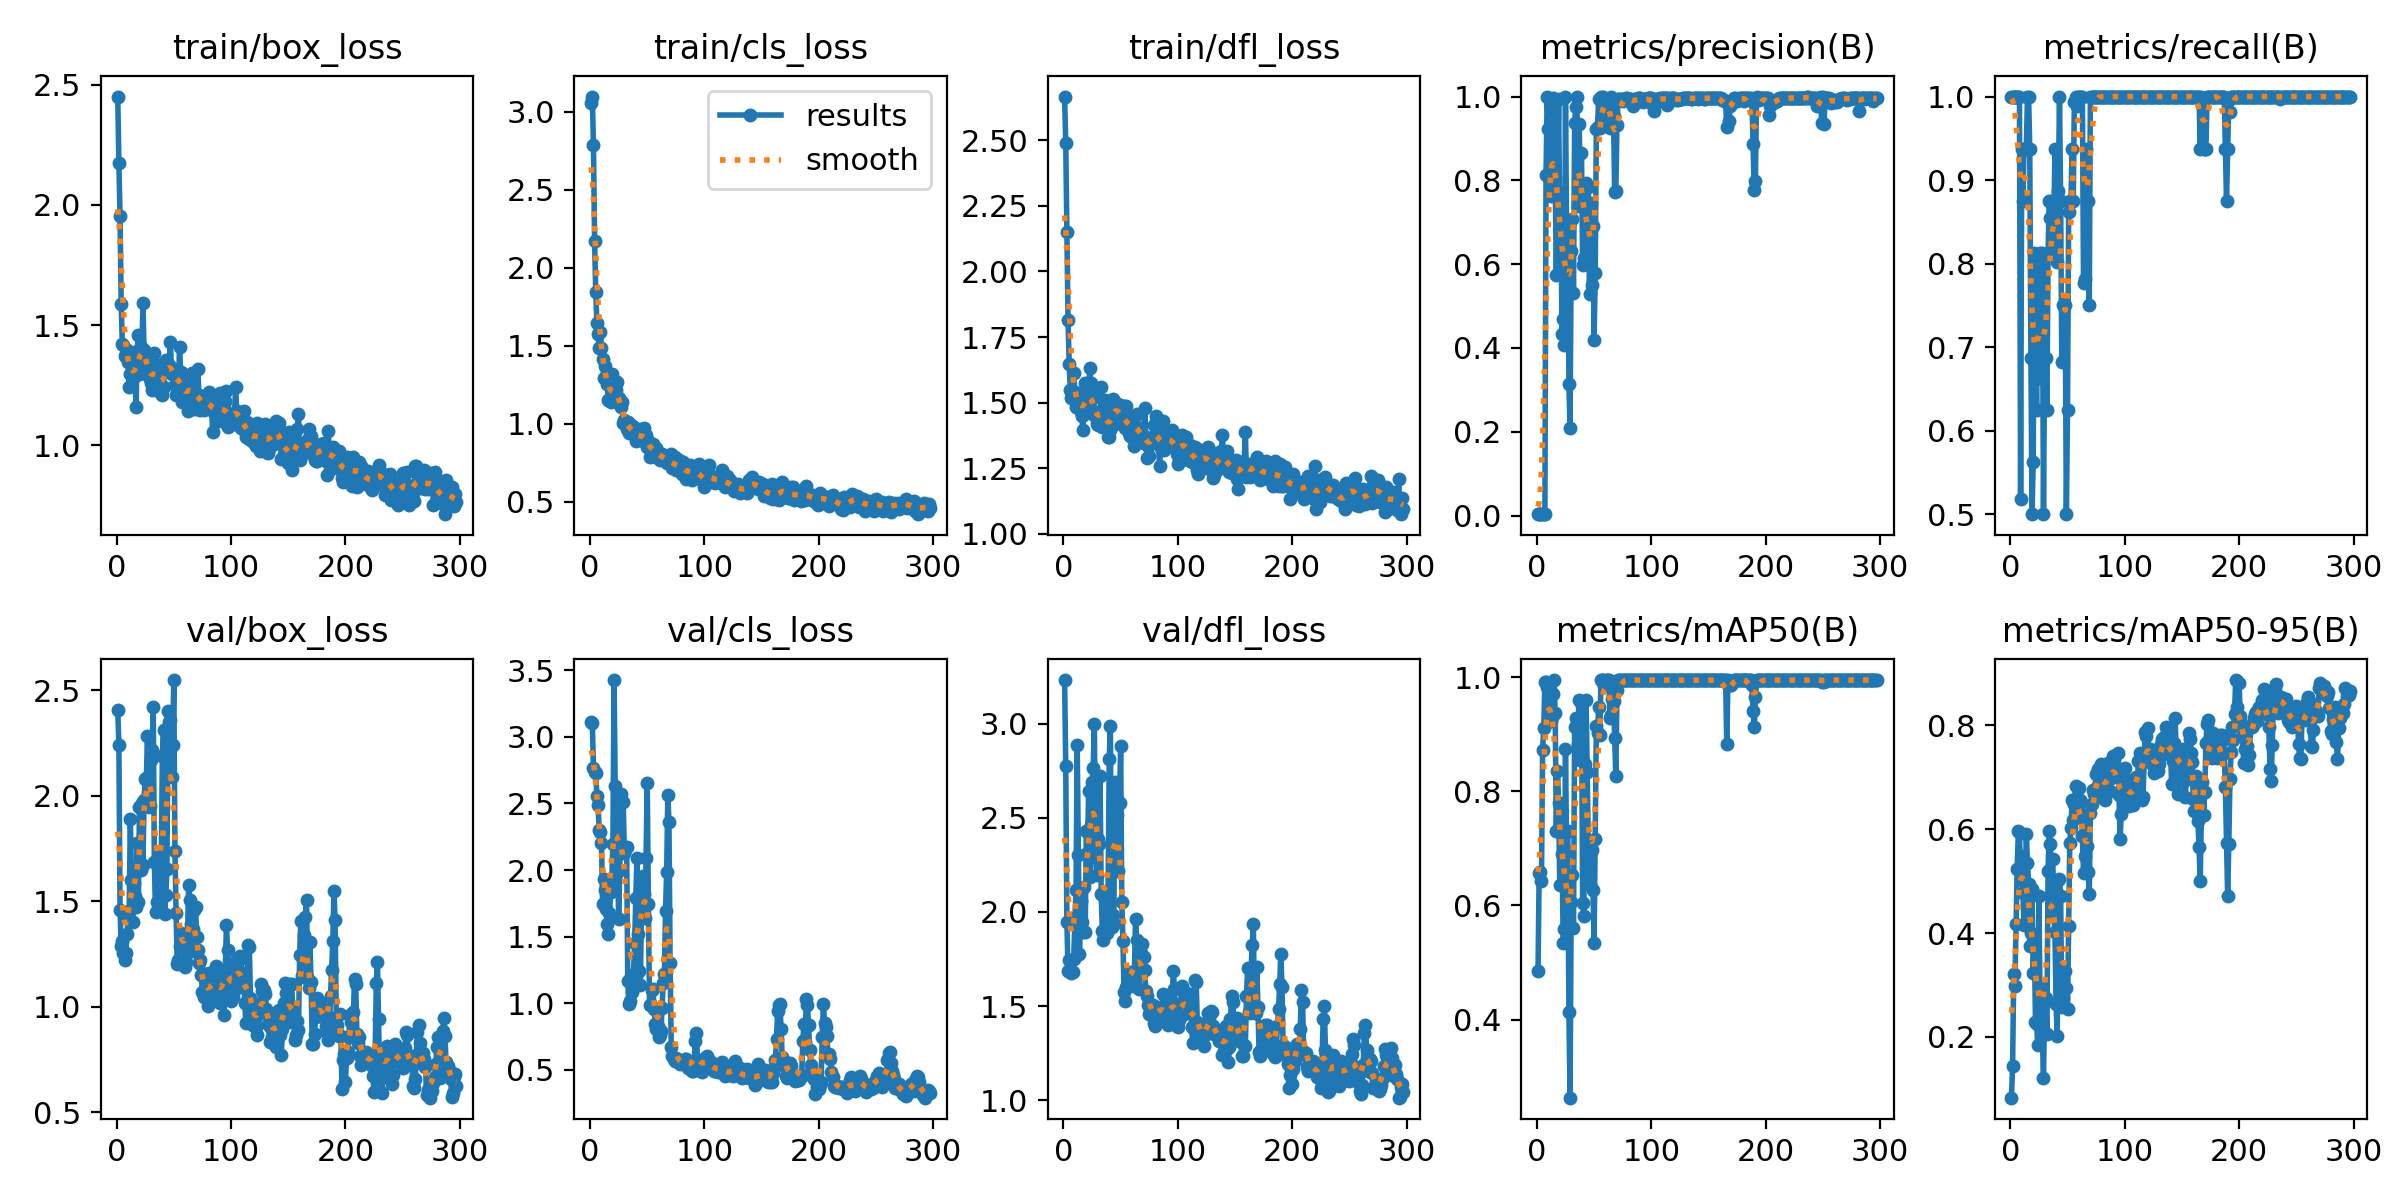

The file beside this chart, header and first rows:
epoch, time, train/box_loss, train/cls_loss, train/dfl_loss, metrics/precision(B), metrics/recall(B), metrics/mAP50(B), metrics/mAP50-95(B), val/box_loss, val/cls_loss, val/dfl_loss, lr/pg0, lr/pg1, lr/pg2
1, 6.444, 2.45, 3.053, 2.666, 0.00333, 1, 0.4844, 0.08318, 2.407, 3.11, 3.232, 6e-05, 6e-05, 6e-05
2, 7.704, 2.172, 3.097, 2.489, 0.00333, 1, 0.6573, 0.1439, 2.241, 3.104, 2.773, 0.00014, 0.00014, 0.00014
3, 9.043, 1.954, 2.784, 2.149, 0.00333, 1, 0.6584, 0.321, 1.46, 2.769, 1.944, 0.00022, 0.00022, 0.00022
4, 10.4, 1.589, 2.17, 1.816, 0.00333, 1, 0.6428, 0.2991, 1.286, 2.735, 1.686, 0.0002999, 0.0002999, 0.0002999
5, 11.7, 1.424, 1.842, 1.649, 0.00333, 1, 0.8723, 0.4168, 1.309, 2.725, 1.746, 0.0003798, 0.0003798, 0.0003798
6, 13, 1.418, 1.647, 1.547, 0.00333, 1, 0.9103, 0.5237, 1.254, 2.556, 1.693, 0.0004598, 0.0004598, 0.0004598
7, 14.3, 1.374, 1.573, 1.516, 0.00333, 1, 0.9915, 0.5959, 1.222, 2.49, 1.676, 0.0005397, 0.0005397, 0.0005397
8, 15.64, 1.38, 1.482, 1.543, 0.8124, 1, 0.9915, 0.5952, 1.256, 2.3, 1.679, 0.0006196, 0.0006196, 0.0006196
9, 16.93, 1.395, 1.585, 1.614, 1, 0.5185, 0.983, 0.5048, 1.342, 2.287, 1.752, 0.0006994, 0.0006994, 0.0006994
10, 18.21, 1.347, 1.484, 1.537, 0.9219, 0.9375, 0.9786, 0.5485, 1.421, 2.206, 1.968, 0.0007793, 0.0007793, 0.0007793
11, 19.46, 1.244, 1.413, 1.484, 0.8086, 0.875, 0.9226, 0.4768, 1.453, 1.747, 2.117, 0.0008591, 0.0008591, 0.0008591
12, 20.69, 1.299, 1.294, 1.484, 0.7627, 0.9375, 0.9233, 0.4156, 1.89, 1.933, 2.884, 0.000939, 0.000939, 0.000939
13, 21.94, 1.359, 1.37, 1.523, 0.8823, 0.9367, 0.9299, 0.4753, 1.602, 1.849, 2.305, 0.001019, 0.001019, 0.001019
14, 23.18, 1.301, 1.295, 1.538, 0.9954, 0.9375, 0.9706, 0.5908, 1.4, 1.704, 1.776, 0.001099, 0.001099, 0.001099
15, 24.43, 1.299, 1.254, 1.463, 0.9824, 1, 0.995, 0.5354, 1.586, 1.593, 2.059, 0.001178, 0.001178, 0.001178
16, 25.68, 1.29, 1.151, 1.449, 0.8066, 1, 0.9365, 0.4949, 1.526, 1.518, 1.944, 0.001258, 0.001258, 0.001258
17, 26.85, 1.162, 1.153, 1.397, 0.5752, 0.9375, 0.7306, 0.3746, 1.472, 1.675, 1.891, 0.001338, 0.001338, 0.001338
18, 28.11, 1.393, 1.139, 1.513, 0.7745, 0.6875, 0.8354, 0.3998, 1.774, 1.836, 2.131, 0.001418, 0.001418, 0.001418
19, 29.34, 1.458, 1.321, 1.576, 0.9937, 0.5, 0.7794, 0.4844, 1.498, 1.924, 1.893, 0.001497, 0.001497, 0.001497
20, 30.6, 1.297, 1.188, 1.462, 0.6669, 0.5625, 0.6361, 0.324, 1.945, 2.196, 2.43, 0.001577, 0.001577, 0.001577
21, 31.86, 1.41, 1.182, 1.474, 0.7058, 0.8125, 0.7674, 0.39, 1.646, 3.426, 2.311, 0.001657, 0.001657, 0.001657
22, 33.07, 1.34, 1.208, 1.542, 0.4335, 0.6875, 0.6902, 0.2293, 1.966, 2.629, 2.64, 0.001736, 0.001736, 0.001736
23, 34.26, 1.593, 1.217, 1.631, 0.4682, 0.625, 0.5351, 0.2259, 1.672, 1.967, 2.185, 0.001816, 0.001816, 0.001816
24, 35.54, 1.398, 1.269, 1.575, 0.4081, 0.75, 0.5583, 0.1854, 1.982, 2.212, 2.461, 0.001896, 0.001896, 0.001896
25, 36.74, 1.366, 1.165, 1.471, 1, 0.6625, 0.8734, 0.4722, 2.078, 1.636, 2.689, 0.001975, 0.001975, 0.001975
26, 37.97, 1.296, 1.117, 1.517, 0.6627, 0.8125, 0.6952, 0.268, 2.083, 1.998, 2.765, 0.001995, 0.001995, 0.001995
27, 39.25, 1.298, 1.108, 1.452, 0.6837, 0.8107, 0.7297, 0.2933, 2.281, 2.57, 3.001, 0.001995, 0.001995, 0.001995
28, 40.48, 1.341, 1.14, 1.45, 0.3137, 0.8125, 0.4134, 0.207, 1.947, 2.154, 2.292, 0.001995, 0.001995, 0.001995
29, 41.65, 1.276, 1.006, 1.421, 0.2079, 0.5, 0.2632, 0.1213, 1.95, 2.512, 2.195, 0.001994, 0.001994, 0.001994
30, 42.91, 1.26, 1.022, 1.417, 0.6304, 0.6875, 0.6069, 0.267, 2.17, 2.13, 2.387, 0.001994, 0.001994, 0.001994
31, 44.12, 1.233, 1.014, 1.433, 0.7071, 0.6875, 0.6536, 0.2748, 2.217, 2.153, 2.358, 0.001994, 0.001994, 0.001994
32, 45.39, 1.277, 0.9645, 1.424, 0.5305, 0.625, 0.5596, 0.2049, 2.419, 2.169, 2.723, 0.001994, 0.001994, 0.001994
33, 46.6, 1.384, 1.011, 1.561, 0.9359, 0.8125, 0.9121, 0.5201, 1.687, 1.168, 2.093, 0.001994, 0.001994, 0.001994
34, 47.84, 1.284, 0.938, 1.408, 0.9742, 0.875, 0.9281, 0.5956, 1.449, 0.9931, 1.898, 0.001993, 0.001993, 0.001993
35, 49.04, 1.336, 0.9479, 1.475, 1, 0.8541, 0.9143, 0.5719, 1.495, 1.019, 1.853, 0.001993, 0.001993, 0.001993
36, 50.26, 1.333, 0.9935, 1.509, 0.7392, 0.875, 0.8827, 0.4758, 1.708, 1.208, 2.1, 0.001993, 0.001993, 0.001993
37, 51.5, 1.266, 0.9505, 1.437, 0.9335, 0.8125, 0.9596, 0.5433, 1.568, 1.082, 1.993, 0.001993, 0.001993, 0.001993
38, 52.75, 1.224, 0.9759, 1.415, 0.7694, 0.8351, 0.8549, 0.4338, 1.541, 1.218, 1.887, 0.001993, 0.001993, 0.001993
39, 53.95, 1.217, 0.9626, 1.371, 0.8655, 0.9375, 0.9543, 0.4013, 1.666, 1.456, 2.086, 0.001992, 0.001992, 0.001992
40, 55.17, 1.209, 0.886, 1.368, 0.5972, 0.8125, 0.6048, 0.2636, 2.189, 1.789, 2.812, 0.001992, 0.001992, 0.001992
41, 56.38, 1.242, 0.8945, 1.395, 0.6157, 0.8015, 0.5814, 0.2017, 2.31, 2.089, 2.989, 0.001992, 0.001992, 0.001992
42, 57.63, 1.305, 0.9214, 1.411, 0.7799, 0.8863, 0.8481, 0.5014, 1.439, 1.523, 1.92, 0.001992, 0.001992, 0.001992
43, 58.85, 1.354, 0.9228, 1.513, 0.7928, 1, 0.9598, 0.5046, 1.529, 1.243, 1.983, 0.001992, 0.001992, 0.001992
44, 60.08, 1.335, 0.9052, 1.496, 0.6682, 0.875, 0.8338, 0.471, 1.651, 1.139, 1.933, 0.001991, 0.001991, 0.001991
45, 61.4, 1.309, 0.9665, 1.504, 0.7844, 0.6827, 0.6939, 0.2574, 2.399, 1.755, 2.688, 0.001991, 0.001991, 0.001991
46, 62.64, 1.335, 0.8882, 1.457, 0.5282, 0.75, 0.6352, 0.2755, 2.351, 1.954, 2.613, 0.001991, 0.001991, 0.001991
47, 63.84, 1.431, 0.9696, 1.493, 0.7466, 0.75, 0.7129, 0.2599, 2.357, 1.821, 2.516, 0.001991, 0.001991, 0.001991
48, 65.04, 1.296, 0.905, 1.461, 0.5506, 0.75, 0.697, 0.3279, 2.091, 1.643, 2.218, 0.001991, 0.001991, 0.001991
49, 66.27, 1.318, 0.9237, 1.492, 0.6918, 0.5, 0.627, 0.2933, 2.239, 2.092, 2.577, 0.001991, 0.001991, 0.001991
50, 67.48, 1.303, 0.8484, 1.434, 0.4197, 0.625, 0.535, 0.2532, 2.548, 2.655, 2.882, 0.00199, 0.00199, 0.00199
51, 68.71, 1.25, 0.8889, 1.417, 0.5794, 0.8614, 0.7171, 0.4131, 1.739, 1.748, 2.05, 0.00199, 0.00199, 0.00199
52, 69.98, 1.212, 0.788, 1.415, 0.9236, 0.875, 0.9149, 0.5725, 1.444, 0.9868, 1.847, 0.00199, 0.00199, 0.00199
53, 71.24, 1.283, 0.8482, 1.487, 0.9281, 0.875, 0.9014, 0.6018, 1.201, 0.9901, 1.573, 0.00199, 0.00199, 0.00199
54, 72.43, 1.227, 0.8515, 1.402, 0.9953, 0.9375, 0.9485, 0.6565, 1.222, 1.096, 1.528, 0.00199, 0.00199, 0.00199
55, 73.67, 1.41, 0.8719, 1.488, 0.9245, 0.875, 0.8985, 0.618, 1.285, 1.107, 1.6, 0.001989, 0.001989, 0.001989
56, 74.85, 1.307, 0.7929, 1.409, 1, 0.9937, 0.995, 0.6479, 1.35, 0.9554, 1.622, 0.001989, 0.001989, 0.001989
57, 76.14, 1.182, 0.7871, 1.384, 0.9929, 1, 0.995, 0.6839, 1.308, 0.8458, 1.65, 0.001989, 0.001989, 0.001989
58, 77.42, 1.194, 0.8404, 1.375, 1, 0.989, 0.995, 0.6482, 1.298, 0.805, 1.683, 0.001989, 0.001989, 0.001989
59, 78.59, 1.197, 0.8061, 1.432, 0.9353, 1, 0.9844, 0.6397, 1.325, 0.8327, 1.674, 0.001989, 0.001989, 0.001989
60, 79.82, 1.237, 0.7901, 1.435, 0.993, 1, 0.995, 0.6788, 1.187, 0.7487, 1.616, 0.001988, 0.001988, 0.001988
... 237 more rows
